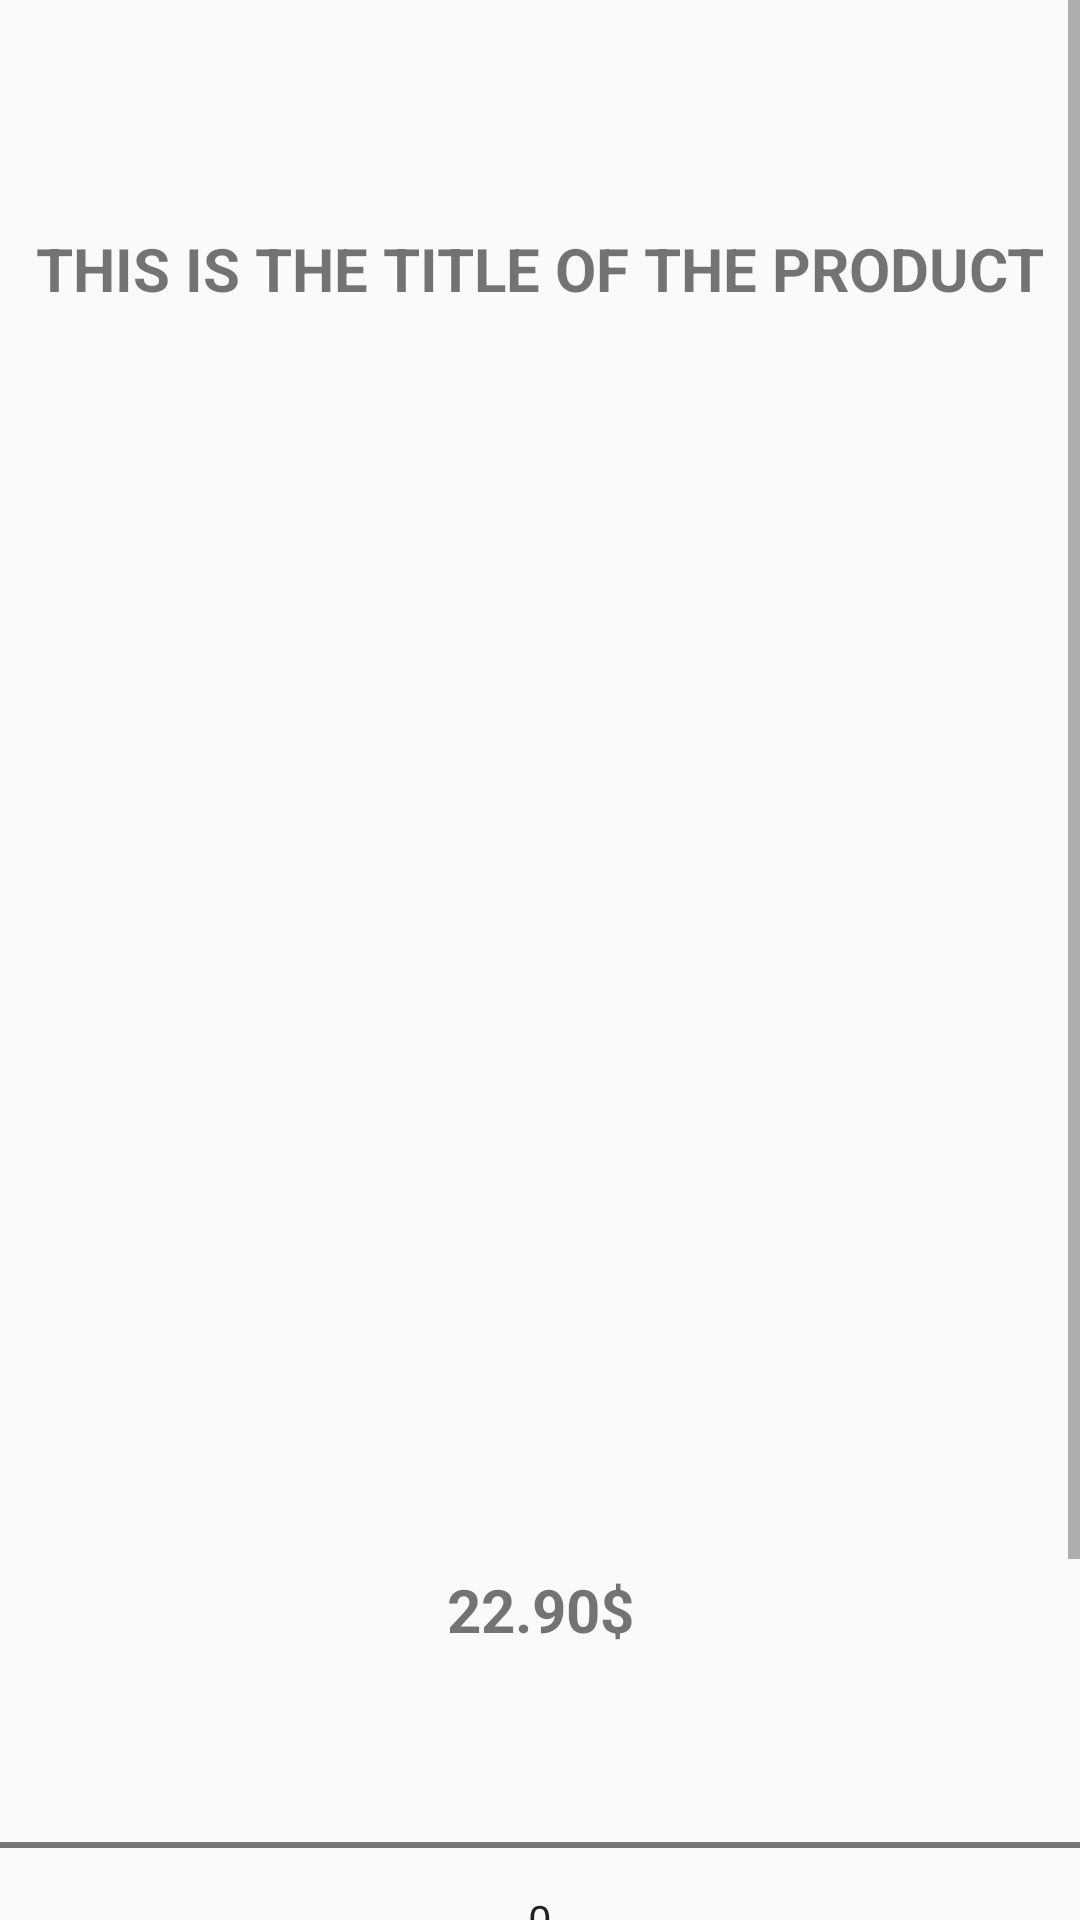

Android layout source for this screen:
<!-- AndroidManifest.xml: application theme AppTheme -->
<!-- res/layout/activity_user_product_buy.xml -->
<?xml version="1.0" encoding="utf-8"?>
<ScrollView xmlns:android="http://schemas.android.com/apk/res/android"
    xmlns:app="http://schemas.android.com/apk/res-auto"
    android:id="@+id/recycler_view_parent_layout"
    android:layout_width="match_parent"
    android:layout_height="wrap_content">

    <RelativeLayout
        android:layout_width="match_parent"
        android:layout_height="match_parent">


        
        <LinearLayout
            android:layout_width="match_parent"
            android:layout_height="match_parent"
            android:orientation="vertical"
            android:layout_marginBottom="10dp">


            
            <FrameLayout
                android:id="@+id/container"
                android:layout_width="match_parent"
                android:layout_height="wrap_content">

                <LinearLayout
                    android:layout_width="match_parent"
                    android:layout_height="match_parent"
                    android:orientation="vertical">


                    <androidx.appcompat.widget.Toolbar
                        android:id="@+id/toolbar_buy"
                        android:layout_width="match_parent"
                        android:layout_height="?attr/actionBarSize"
                        android:theme="@style/MyActionBar" />
                </LinearLayout>

            </FrameLayout>

            
            
            <TextView
                android:id="@+id/user_buy_product_title"
                android:layout_width="match_parent"
                android:layout_height="wrap_content"
                android:layout_marginLeft="10dp"
                android:layout_marginTop="20dp"
                android:layout_marginRight="10dp"
                android:text="THIS IS THE TITLE OF THE PRODUCT"
                android:textAlignment="center"
                android:textSize="20sp"
                android:textStyle="bold" />

            
            <ImageView
                android:id="@+id/user_buy_product_image"
                android:layout_width="match_parent"
                android:layout_height="410dp"
                android:layout_centerHorizontal="true"
                android:src="@mipmap/ic_launcher" />

            
            <TextView
                android:id="@+id/user_buy_product_price"
                android:layout_width="match_parent"
                android:layout_height="wrap_content"
                android:layout_marginTop="10dp"
                android:text="22.90$"
                android:textAlignment="center"
                android:textSize="20sp"
                android:textStyle="bold" />

            
            <NumberPicker
                android:id="@+id/user_buy_product_quantity"
                android:layout_width="match_parent"
                android:layout_height="wrap_content"
                android:layout_alignParentBottom="true"
                android:layout_marginBottom="0dp" />

            
            <Button
                android:id="@+id/user_buy_add_to_card"
                android:layout_width="match_parent"
                android:layout_height="wrap_content"
                android:layout_marginStart="20dp"
                android:layout_marginEnd="20dp"
                android:background="@drawable/buttons"
                android:text="purchase now!"
                android:textSize="16sp"
                android:textColor="@android:color/white" />


        </LinearLayout>

    </RelativeLayout>
</ScrollView>
<!-- resources referenced by this layout -->
<resources>
  <!-- drawable buttons (drawable) -->
  <?xml version="1.0" encoding="utf-8"?>
  <shape xmlns:android="http://schemas.android.com/apk/res/android">
      <solid
          android:color="@color/colorPrimaryDark">
      </solid>
      <corners
          android:radius="15dp">
      </corners>
  </shape>
  <style name="MyActionBar" parent="Theme.AppCompat.DayNight.NoActionBar">
          <item name="actionMenuTextColor">@android:color/white</item>
      </style>
  <style name="AppTheme" parent="Theme.AppCompat.DayNight.NoActionBar">
          
          <item name="colorPrimary">@color/colorPrimary</item>
          <item name="colorPrimaryDark">@color/colorPrimaryDark</item>
          <item name="colorAccent">@color/colorAccent</item>
          <item name="colorControlActivated">#2fa3f6</item>
  
          
          <item name="windowActionBar">true</item>
          <item name="windowActionModeOverlay">true</item>
          <item name="android:actionBarStyle">@style/MyActionBar</item>
      </style>
  <color name="colorPrimaryDark">#1581d1</color>
  <color name="colorPrimary">#2fa3f6</color>
  <color name="colorAccent">#FE1653</color>
</resources>
